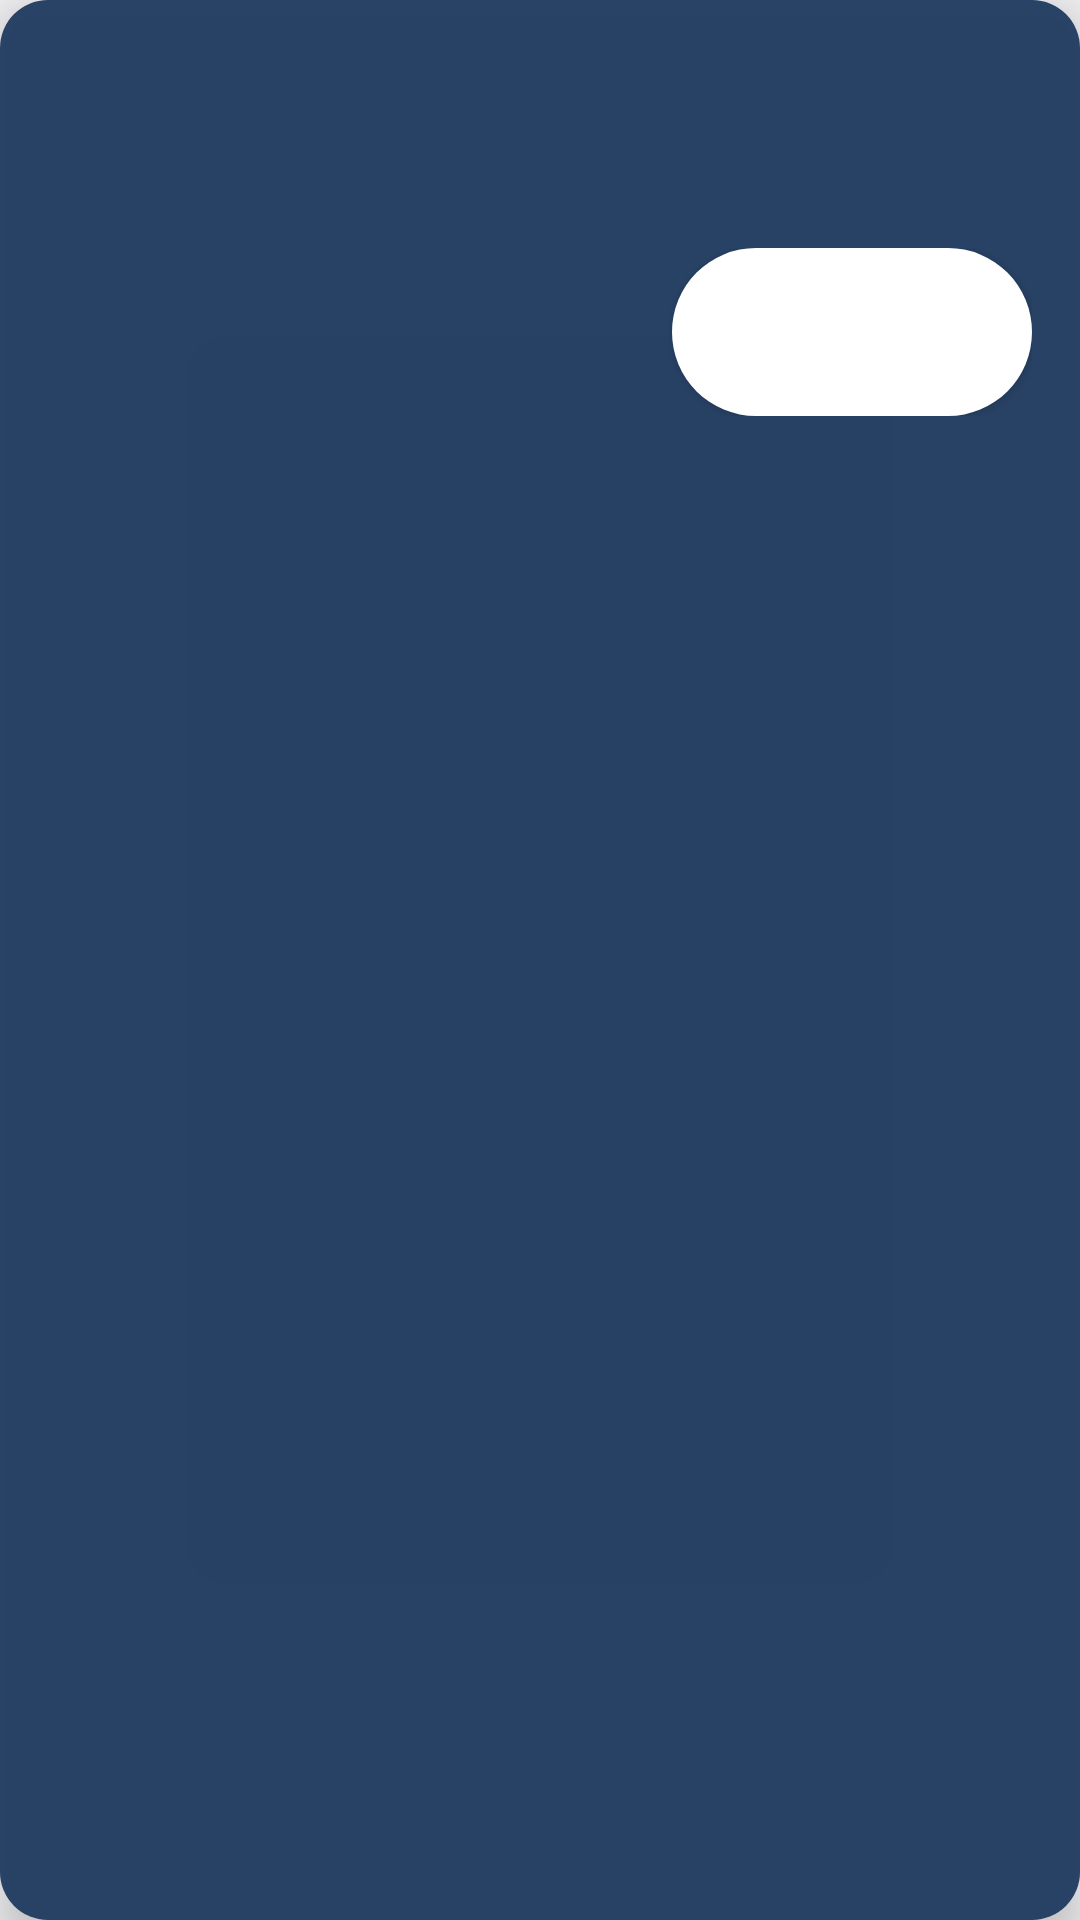

Reconstruct the res/layout file that produces this screen, plus the resources it refers to.
<!-- AndroidManifest.xml: application theme Theme.Mimiduku -->
<!-- res/layout/overlay_banner.xml -->
<?xml version="1.0" encoding="utf-8"?>
<LinearLayout xmlns:android="http://schemas.android.com/apk/res/android"
    android:layout_width="match_parent"
    android:layout_height="wrap_content"
    android:layout_margin="12dp"
    android:background="@drawable/overlay_banner_background"
    android:elevation="8dp"
    android:orientation="vertical"
    android:padding="16dp">

    <TextView
        android:id="@+id/banner_title"
        android:layout_width="match_parent"
        android:layout_height="wrap_content"
        android:textColor="#FFFFFFFF"
        android:textSize="20sp"
        android:textStyle="bold" />

    <TextView
        android:id="@+id/banner_message"
        android:layout_width="match_parent"
        android:layout_height="wrap_content"
        android:layout_marginTop="6dp"
        android:textColor="#FFFFFFFF"
        android:textSize="16sp" />

    <Button
        android:id="@+id/banner_exclude"
        style="?android:attr/borderlessButtonStyle"
        android:layout_width="wrap_content"
        android:layout_height="wrap_content"
        android:layout_gravity="end"
        android:layout_marginTop="8dp"
        android:minHeight="48dp"
        android:text="@string/banner_exclude"
        android:textColor="#FFFFFFFF"
        android:visibility="gone" />

    <LinearLayout
        android:layout_width="match_parent"
        android:layout_height="wrap_content"
        android:layout_marginTop="12dp"
        android:gravity="end"
        android:orientation="horizontal">

        <Button
            android:id="@+id/banner_secondary"
            style="?android:attr/borderlessButtonStyle"
            android:layout_width="wrap_content"
            android:layout_height="wrap_content"
            android:minHeight="56dp"
            android:textColor="#FFFFFFFF"
            android:visibility="gone" />

        <Button
            android:id="@+id/banner_primary"
            android:layout_width="wrap_content"
            android:layout_height="wrap_content"
            android:layout_marginStart="8dp"
            android:minHeight="56dp"
            android:minWidth="120dp"
            android:background="@drawable/overlay_button_background"
            android:textColor="#FF1E3A5F"
            android:textSize="18sp" />
    </LinearLayout>
</LinearLayout>
<!-- resources referenced by this layout -->
<resources>
  <!-- drawable overlay_banner_background (drawable) -->
  <?xml version="1.0" encoding="utf-8"?>
  <shape xmlns:android="http://schemas.android.com/apk/res/android"
      android:shape="rectangle">
      <solid android:color="#F01E3A5F" />
      <corners android:radius="16dp" />
  </shape>
  <!-- drawable overlay_button_background (drawable) -->
  <?xml version="1.0" encoding="utf-8"?>
  <shape xmlns:android="http://schemas.android.com/apk/res/android"
      android:shape="rectangle">
      <solid android:color="#FFFFFFFF" />
      <corners android:radius="28dp" />
  </shape>
  <string name="banner_exclude">今後は確認しない</string>
  <style name="Theme.Mimiduku" parent="@android:style/Theme.DeviceDefault.DayNight">
          <item name="android:windowActionBar">false</item>
          <item name="android:windowNoTitle">true</item>
      </style>
</resources>
